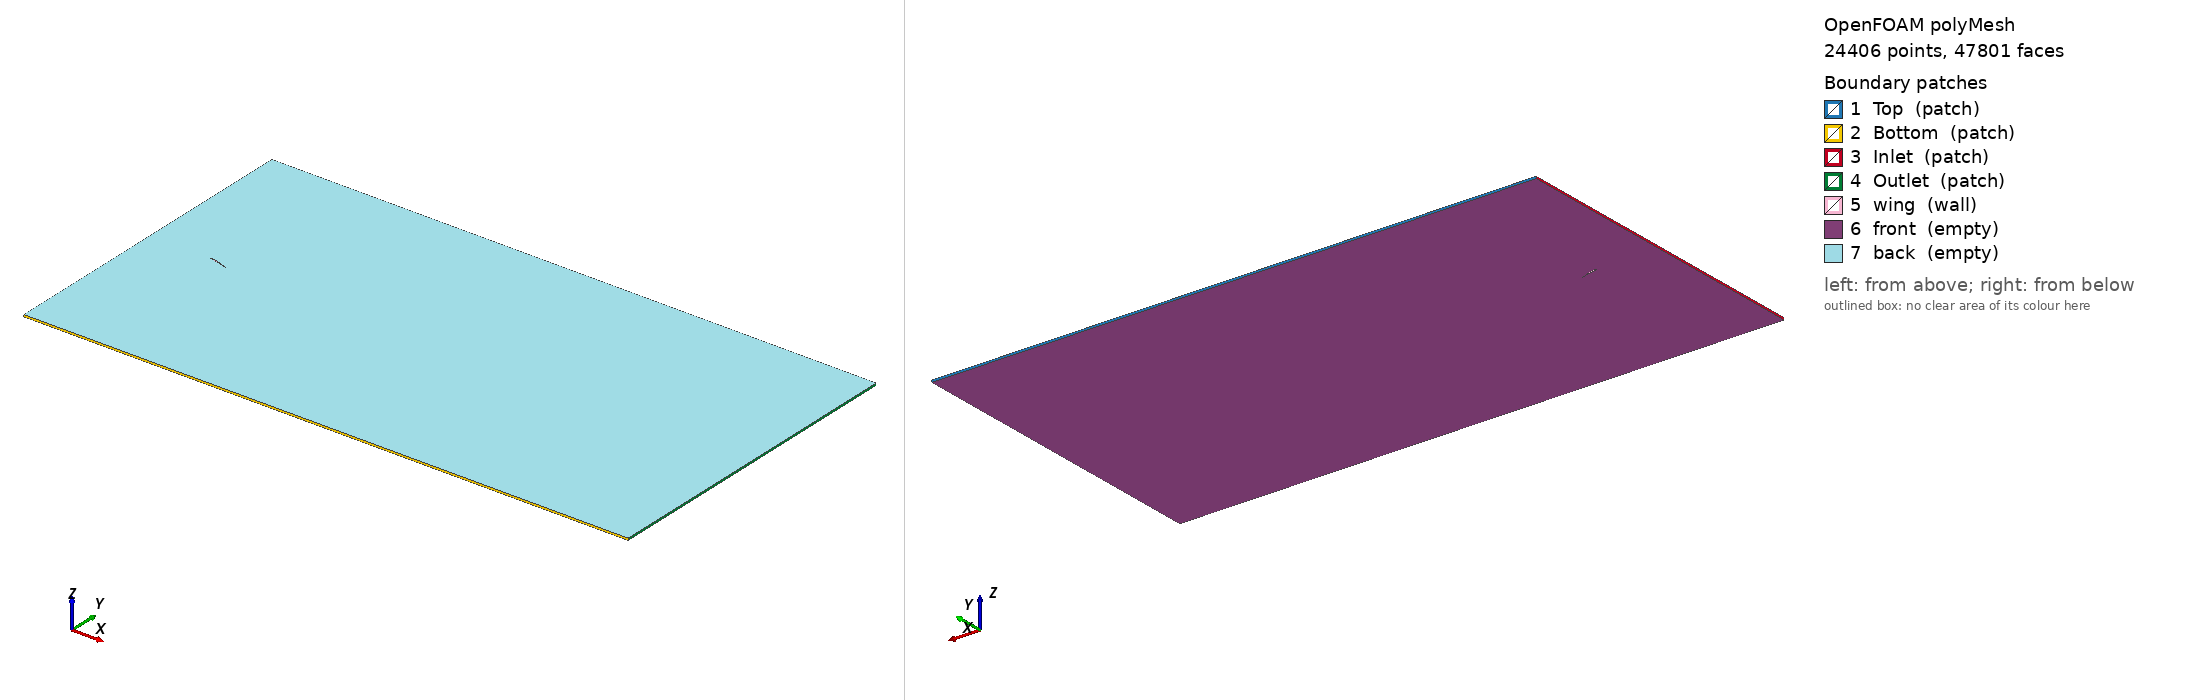

OpenFOAM case: the committed polyMesh, 24406 points, 47801 faces. Boundary patches (legend numbers): 1 Top (patch), 2 Bottom (patch), 3 Inlet (patch), 4 Outlet (patch), 5 wing (wall), 6 front (empty), 7 back (empty). Left view from above one corner, right view from below the opposite corner. Boundary conditions: 0 field file(s) under 0/; 0 of 7 drawn patches have an entry in a shipped field file.

=== constant/polyMesh/boundary ===
/*--------------------------------*- C++ -*----------------------------------*\
  =========                 |
  \\      /  F ield         | OpenFOAM: The Open Source CFD Toolbox
   \\    /   O peration     | Website:  https://openfoam.org
    \\  /    A nd           | Version:  12
     \\/     M anipulation  |
\*---------------------------------------------------------------------------*/
FoamFile
{
    format      ascii;
    class       polyBoundaryMesh;
    location    "constant/polyMesh";
    object      boundary;
}
// * * * * * * * * * * * * * * * * * * * * * * * * * * * * * * * * * * * * * //

7
(
    Top
    {
        type            patch;
        nFaces          23;
        startFace       23897;
    }
    Bottom
    {
        type            patch;
        nFaces          23;
        startFace       23920;
    }
    Inlet
    {
        type            patch;
        nFaces          60;
        startFace       23943;
    }
    Outlet
    {
        type            patch;
        nFaces          18;
        startFace       24003;
    }
    wing
    {
        type            wall;
        inGroups        List<word> 1(wall);
        nFaces          48;
        startFace       24021;
    }
    front
    {
        type            empty;
        inGroups        List<word> 1(empty);
        nFaces          11866;
        startFace       24069;
    }
    back
    {
        type            empty;
        inGroups        List<word> 1(empty);
        nFaces          11866;
        startFace       35935;
    }
)

// ************************************************************************* //


Also in the case, not shown: constant/polyMesh/faces (numeric list); constant/polyMesh/neighbour (numeric list); constant/polyMesh/owner (numeric list); constant/polyMesh/points (numeric list).
